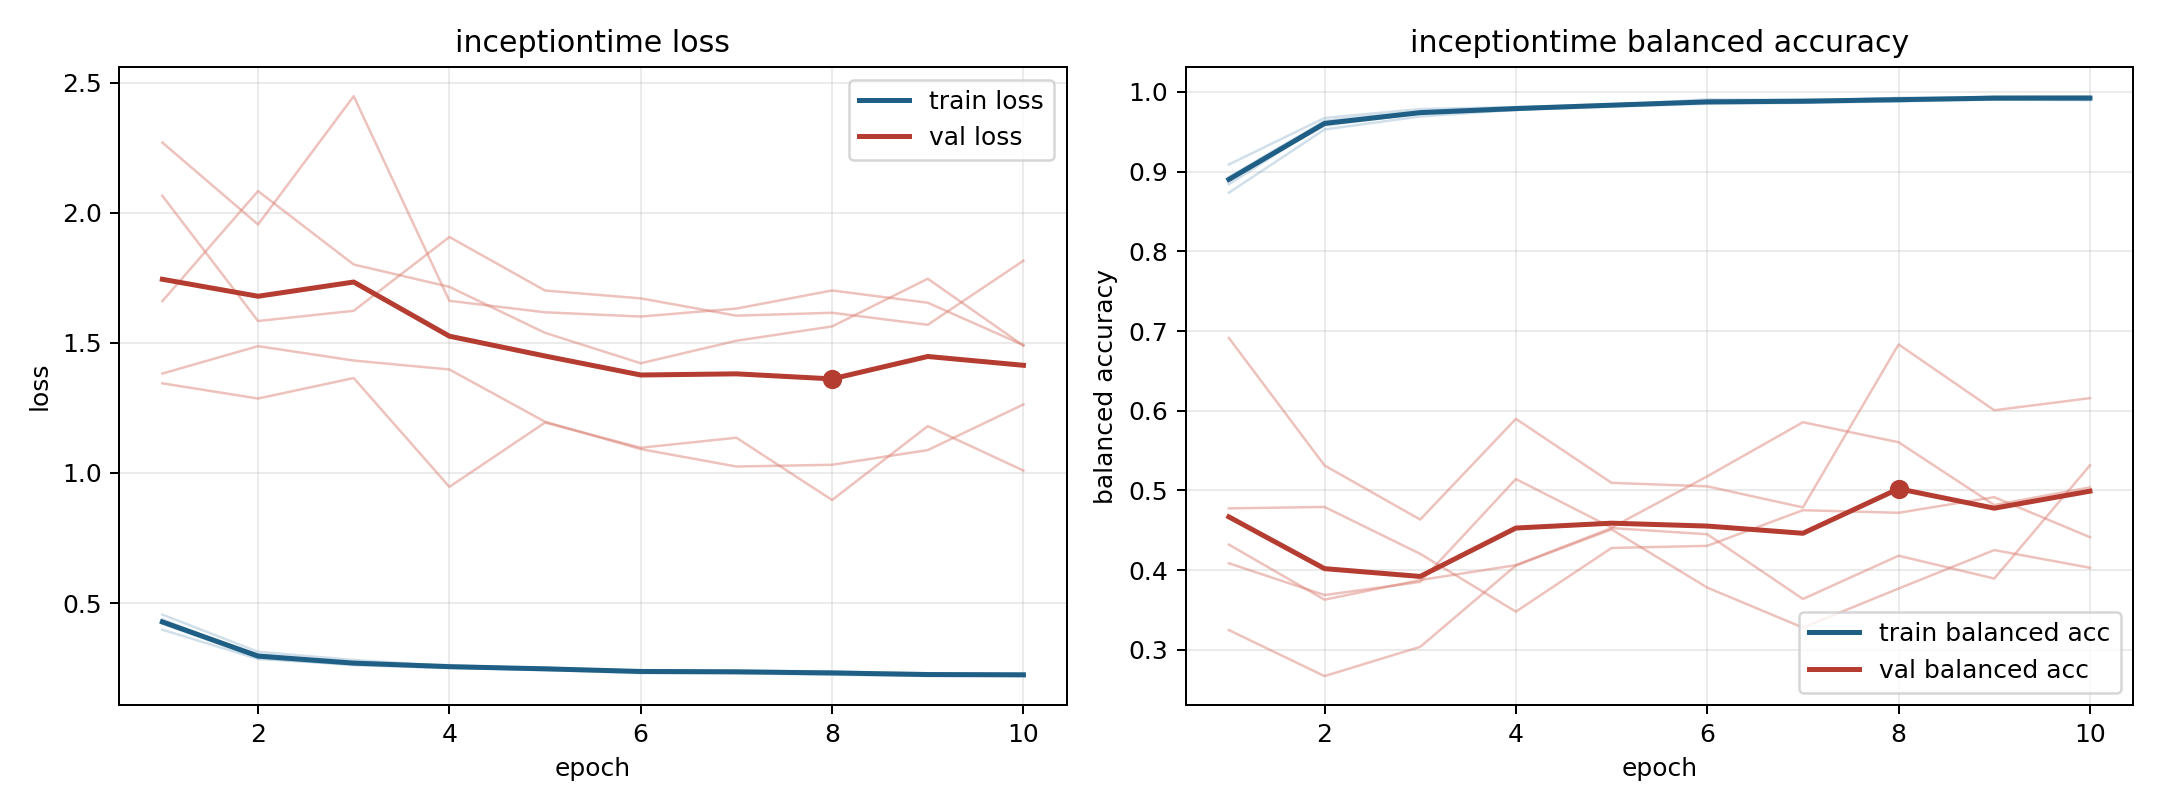

The table this chart was drawn from, first rows:
model, fold, epoch, train_loss, train_balanced_accuracy, val_loss, val_balanced_accuracy
inceptiontime, 1, 1, 0.421, 0.8931, 2.269, 0.3249
inceptiontime, 1, 2, 0.2893, 0.9635, 1.955, 0.2671
inceptiontime, 1, 3, 0.2614, 0.9758, 2.448, 0.3038
inceptiontime, 1, 4, 0.251, 0.9796, 1.661, 0.4059
inceptiontime, 1, 5, 0.2443, 0.9833, 1.617, 0.4511
inceptiontime, 1, 6, 0.2307, 0.9905, 1.601, 0.3782
inceptiontime, 1, 7, 0.2309, 0.9893, 1.632, 0.328
inceptiontime, 1, 8, 0.2247, 0.9919, 1.701, 0.377
inceptiontime, 1, 9, 0.2201, 0.9936, 1.654, 0.4252
inceptiontime, 1, 10, 0.221, 0.9936, 1.491, 0.403
inceptiontime, 2, 1, 0.4266, 0.891, 1.66, 0.4321
inceptiontime, 2, 2, 0.3028, 0.9576, 2.083, 0.363
inceptiontime, 2, 3, 0.2698, 0.973, 1.801, 0.3876
inceptiontime, 2, 4, 0.2622, 0.977, 1.715, 0.4063
inceptiontime, 2, 5, 0.2473, 0.9844, 1.538, 0.4528
inceptiontime, 2, 6, 0.2406, 0.9869, 1.422, 0.4451
inceptiontime, 2, 7, 0.2367, 0.9883, 1.508, 0.3639
inceptiontime, 2, 8, 0.2307, 0.9925, 1.563, 0.4181
inceptiontime, 2, 9, 0.2287, 0.9906, 1.746, 0.3895
inceptiontime, 2, 10, 0.2247, 0.9928, 1.489, 0.5315
inceptiontime, 3, 1, 0.398, 0.9089, 2.065, 0.4775
inceptiontime, 3, 2, 0.2854, 0.9672, 1.584, 0.4793
inceptiontime, 3, 3, 0.2652, 0.9784, 1.623, 0.4205
inceptiontime, 3, 4, 0.2557, 0.9809, 1.907, 0.348
inceptiontime, 3, 5, 0.2526, 0.9826, 1.701, 0.4279
inceptiontime, 3, 6, 0.2359, 0.9889, 1.671, 0.4305
inceptiontime, 3, 7, 0.2322, 0.9905, 1.604, 0.4752
inceptiontime, 3, 8, 0.2383, 0.9878, 1.616, 0.472
inceptiontime, 3, 9, 0.224, 0.9942, 1.569, 0.4916
inceptiontime, 3, 10, 0.2197, 0.9945, 1.816, 0.4414
inceptiontime, 4, 1, 0.456, 0.8735, 1.382, 0.4087
inceptiontime, 4, 2, 0.3129, 0.9528, 1.487, 0.3688
inceptiontime, 4, 3, 0.2817, 0.9691, 1.432, 0.3853
inceptiontime, 4, 4, 0.2579, 0.9774, 1.398, 0.5143
inceptiontime, 4, 5, 0.2516, 0.9815, 1.197, 0.4534
inceptiontime, 4, 6, 0.2404, 0.985, 1.092, 0.5177
inceptiontime, 4, 7, 0.2415, 0.9862, 1.025, 0.5856
inceptiontime, 4, 8, 0.2367, 0.988, 1.032, 0.5605
inceptiontime, 4, 9, 0.2308, 0.9902, 1.088, 0.4818
inceptiontime, 4, 10, 0.2301, 0.9895, 1.263, 0.5039
inceptiontime, 5, 1, 0.4379, 0.8841, 1.344, 0.6913
inceptiontime, 5, 2, 0.2929, 0.9608, 1.286, 0.5314
inceptiontime, 5, 3, 0.2699, 0.9731, 1.365, 0.4635
inceptiontime, 5, 4, 0.2528, 0.9801, 0.9466, 0.5898
inceptiontime, 5, 5, 0.2423, 0.9844, 1.194, 0.5096
inceptiontime, 5, 6, 0.24, 0.9857, 1.097, 0.5052
inceptiontime, 5, 7, 0.239, 0.9866, 1.135, 0.4787
inceptiontime, 5, 8, 0.2287, 0.9906, 0.8961, 0.6832
inceptiontime, 5, 9, 0.2247, 0.9918, 1.18, 0.6006
inceptiontime, 5, 10, 0.2273, 0.9904, 1.009, 0.6158
